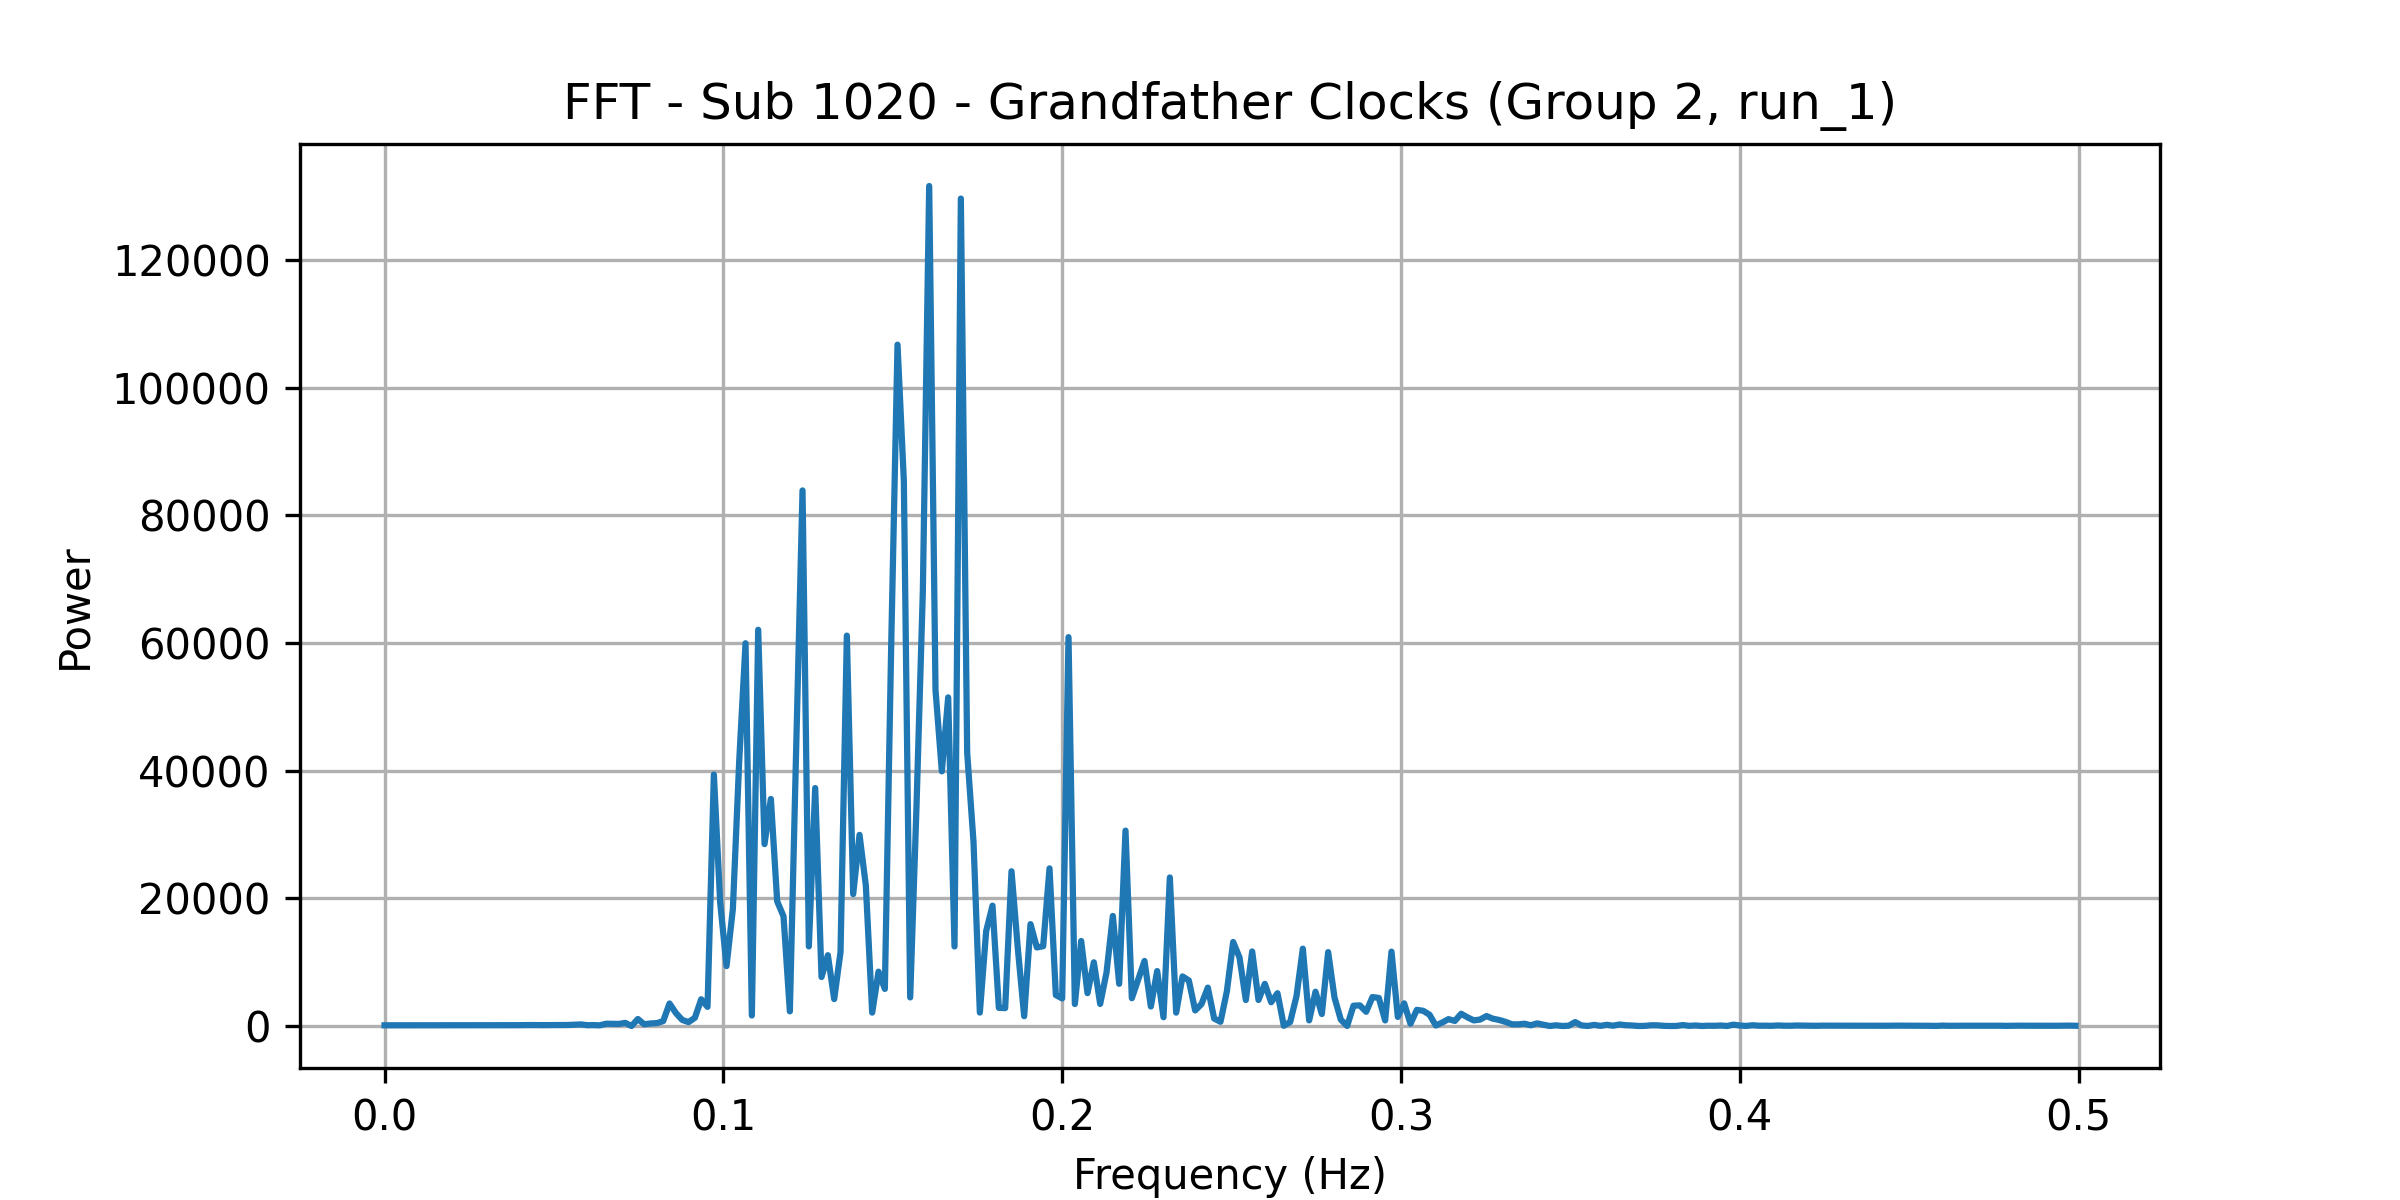

Source data for this figure (header and first rows):
frequency, power
0.0, 110.5
0.001869, 107
0.003738, 107.6
0.005607, 113.8
0.007477, 114.1
0.009346, 113.3
0.01121, 98.25
0.01308, 112.2
0.01495, 114.9
0.01682, 112.7
0.01869, 123.8
0.02056, 117
0.02243, 119.5
0.0243, 115.8
0.02617, 110.1
0.02804, 109.4
0.02991, 122.2
0.03178, 129.3
0.03364, 120.4
0.03551, 120.6
0.03738, 125.9
0.03925, 131.3
0.04112, 144.7
0.04299, 151.5
0.04486, 140
0.04673, 137.4
0.0486, 144.2
0.05047, 162.8
0.05234, 152.7
0.05421, 163.3
0.05607, 202.7
0.05794, 252
0.05981, 128.4
0.06168, 142
0.06355, 110.9
0.06542, 360
0.06729, 348.3
0.06916, 326.1
0.07103, 489.2
0.0729, 3.4
0.07477, 1101
0.07664, 267.8
0.0785, 402.6
0.08037, 450.9
0.08224, 772.3
0.08411, 3529
0.08598, 2043
0.08785, 953.5
0.08972, 613.8
0.09159, 1286
0.09346, 4189
0.09533, 3004
0.0972, 39390
0.09907, 19307
0.1009, 9386
0.1028, 18316
0.1047, 41463
0.1065, 59963
0.1084, 1647
0.1103, 62074
... 208 more rows
